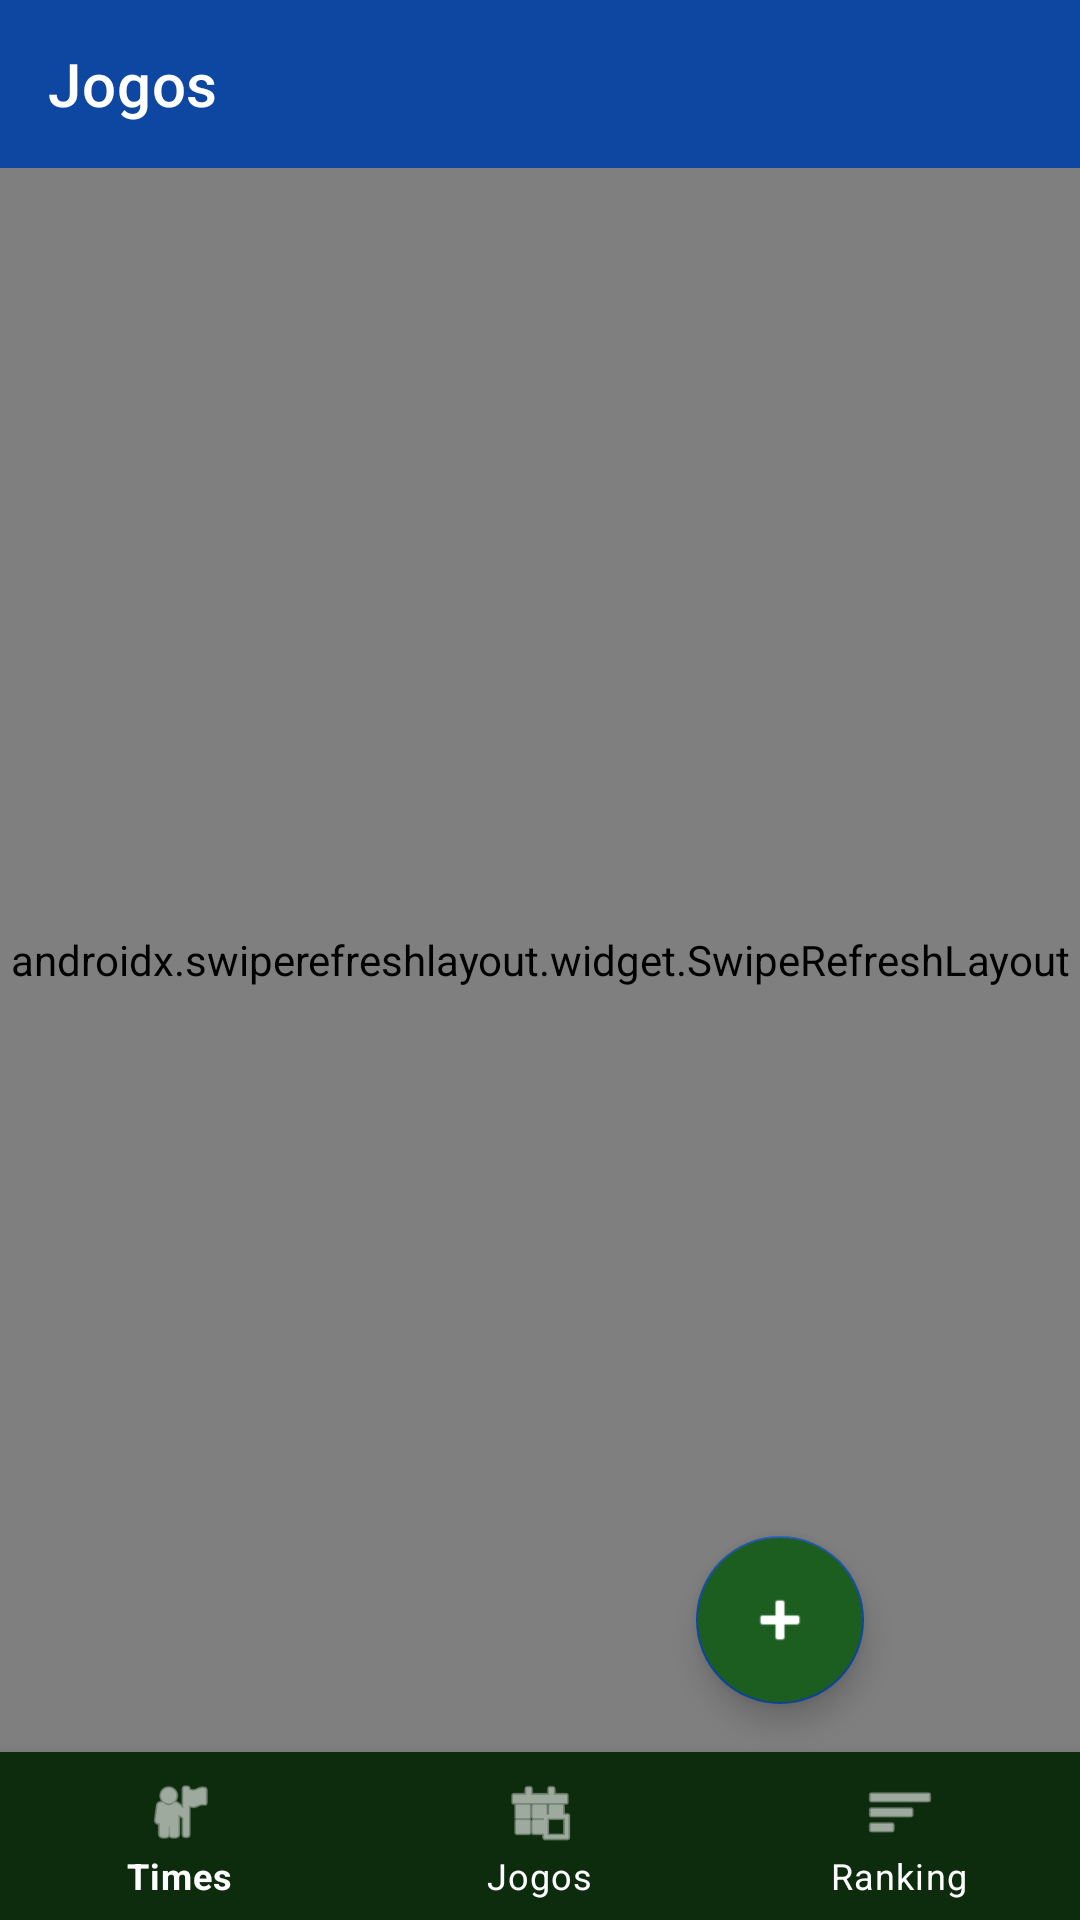

Reconstruct the res/layout file that produces this screen, plus the resources it refers to.
<!-- AndroidManifest.xml: application theme Theme.FutebolAmador -->
<!-- res/layout/fragment_jogos.xml -->
<?xml version="1.0" encoding="utf-8"?>
<androidx.coordinatorlayout.widget.CoordinatorLayout
    xmlns:android="http://schemas.android.com/apk/res/android"
    xmlns:app="http://schemas.android.com/apk/res-auto"
    android:layout_width="match_parent"
    android:layout_height="match_parent"
    android:background="#F1F8E9">

    <LinearLayout
        android:layout_width="match_parent"
        android:layout_height="match_parent"
        android:orientation="vertical">

        <com.google.android.material.appbar.AppBarLayout
            android:layout_width="match_parent"
            android:layout_height="wrap_content">
            <com.google.android.material.appbar.MaterialToolbar
                android:layout_width="match_parent"
                android:layout_height="?attr/actionBarSize"
                android:background="#0D47A1"
                app:title="Jogos"
                app:titleTextColor="#FFFFFF"/>
        </com.google.android.material.appbar.AppBarLayout>

        <androidx.swiperefreshlayout.widget.SwipeRefreshLayout
            android:id="@+id/swipeRefreshJogos"
            android:layout_width="match_parent"
            android:layout_height="0dp"
            android:layout_weight="1">

            <LinearLayout
                android:layout_width="match_parent"
                android:layout_height="match_parent"
                android:orientation="vertical">

                <LinearLayout
                    android:id="@+id/layoutVazioJogos"
                    android:layout_width="match_parent"
                    android:layout_height="match_parent"
                    android:orientation="vertical"
                    android:gravity="center"
                    android:visibility="gone">

                    <ImageView
                        android:layout_width="80dp"
                        android:layout_height="80dp"
                        android:src="@android:drawable/ic_menu_today"
                        android:alpha="0.3"
                        android:layout_marginBottom="16dp"
                        android:contentDescription="Vazio"/>

                    <TextView
                        android:layout_width="wrap_content"
                        android:layout_height="wrap_content"
                        android:text="Nenhum jogo agendado"
                        android:textSize="16sp"
                        android:textColor="#9E9E9E"/>

                    <TextView
                        android:layout_width="wrap_content"
                        android:layout_height="wrap_content"
                        android:text="Toque em + para agendar"
                        android:textSize="13sp"
                        android:textColor="#BDBDBD"/>

                </LinearLayout>

                <androidx.recyclerview.widget.RecyclerView
                    android:id="@+id/recyclerJogos"
                    android:layout_width="match_parent"
                    android:layout_height="match_parent"
                    android:padding="8dp"
                    android:clipToPadding="false"/>

            </LinearLayout>
        </androidx.swiperefreshlayout.widget.SwipeRefreshLayout>

        <com.google.android.material.bottomnavigation.BottomNavigationView
            android:id="@+id/bottomNavJogos"
            android:layout_width="match_parent"
            android:layout_height="wrap_content"
            android:background="#0D2B0D"
            app:itemIconTint="#FFFFFF"
            app:itemTextColor="#FFFFFF"
            app:menu="@menu/bottom_nav_menu"/>

    </LinearLayout>

    <com.google.android.material.floatingactionbutton.FloatingActionButton
        android:id="@+id/fabAdicionarJogo"
        android:layout_width="wrap_content"
        android:layout_height="wrap_content"
        android:layout_gravity="bottom|end"
        android:layout_margin="72dp"
        android:backgroundTint="#1B5E20"
        android:contentDescription="Adicionar Jogo"
        app:srcCompat="@android:drawable/ic_input_add"/>

</androidx.coordinatorlayout.widget.CoordinatorLayout>
<!-- resources referenced by this layout -->
<resources>
  <style name="Theme.FutebolAmador" parent="Base.Theme.FutebolAmador" />
  <style name="Base.Theme.FutebolAmador" parent="Theme.MaterialComponents.Light.NoActionBar">
          <item name="colorPrimary">#1A3A1A</item>
          <item name="colorPrimaryVariant">#0D2B0D</item>
          <item name="colorOnPrimary">#FFFFFF</item>
          <item name="colorSecondary">#0D47A1</item>
          <item name="colorOnSecondary">#FFFFFF</item>
          <item name="android:colorBackground">#1A3A1A</item>
          <item name="colorSurface">#1E4620</item>
          <item name="colorOnSurface">#FFFFFF</item>
          <item name="android:statusBarColor">#0D2B0D</item>
          <item name="android:navigationBarColor">#0D2B0D</item>
          <item name="android:windowLightStatusBar">false</item>
      </style>
</resources>
